Dataset: data (GitHub, wuyinwuxian/Neural_Networks_froth_flotation). Classes: high, low, medium.

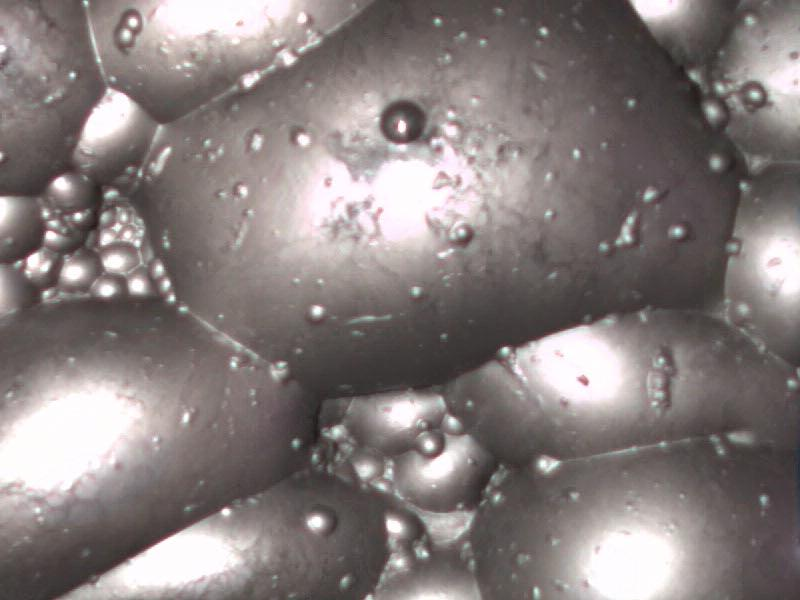
Label: high

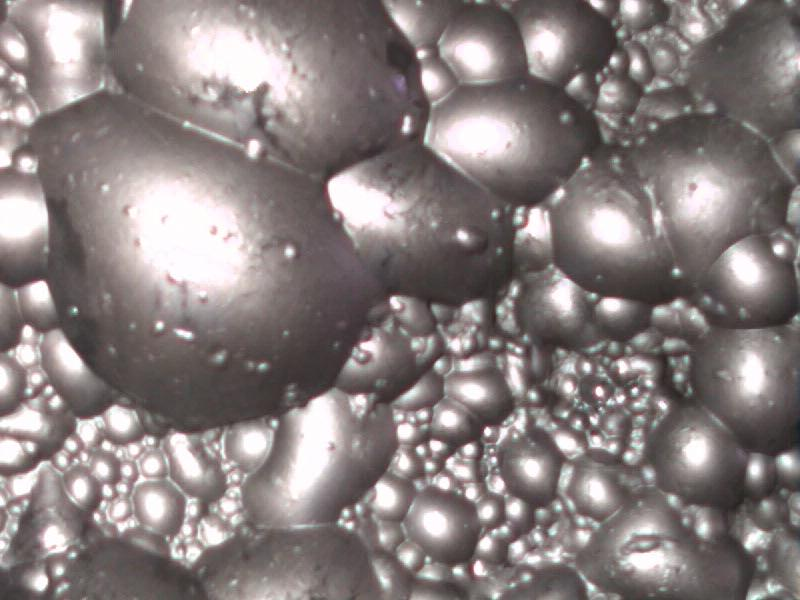
Label: high

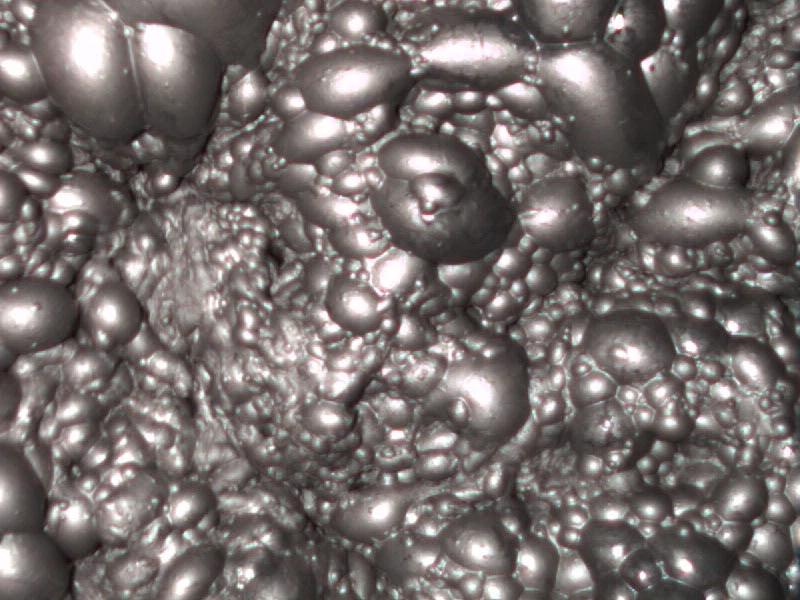
Label: medium

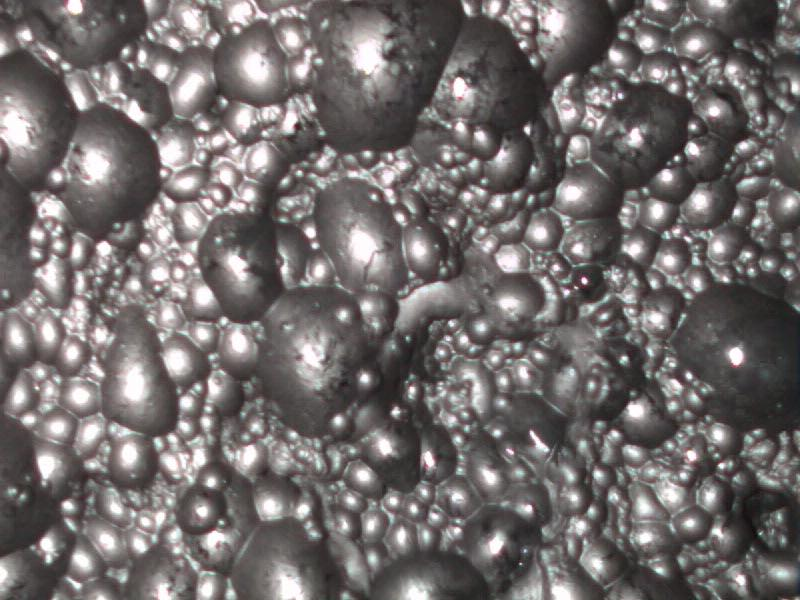
Label: low

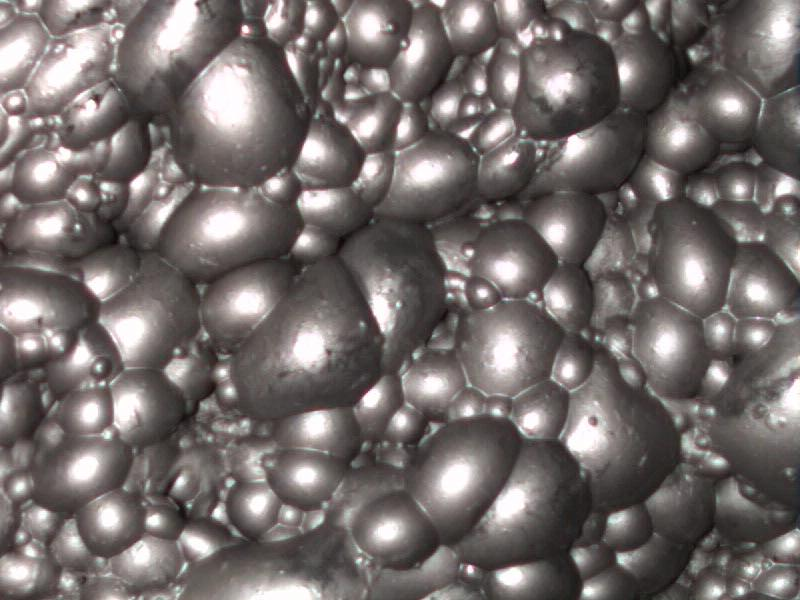
Label: medium

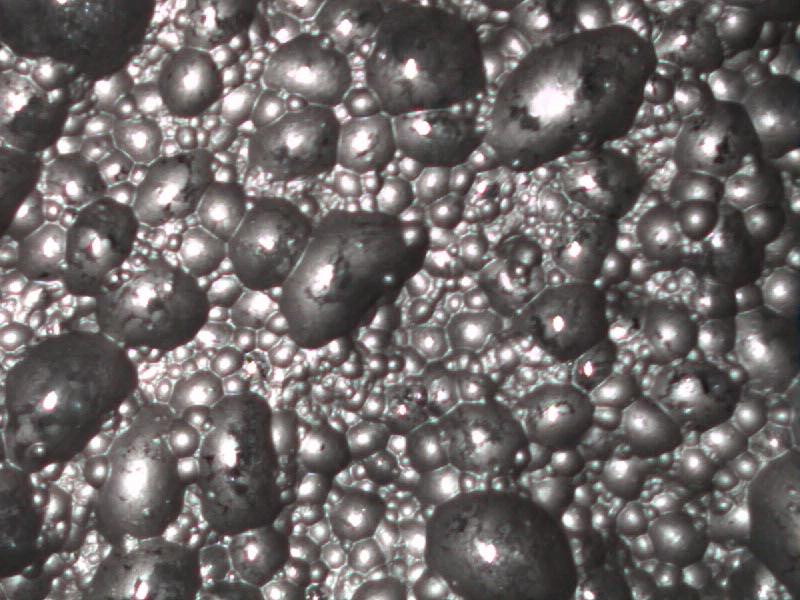
Label: low
